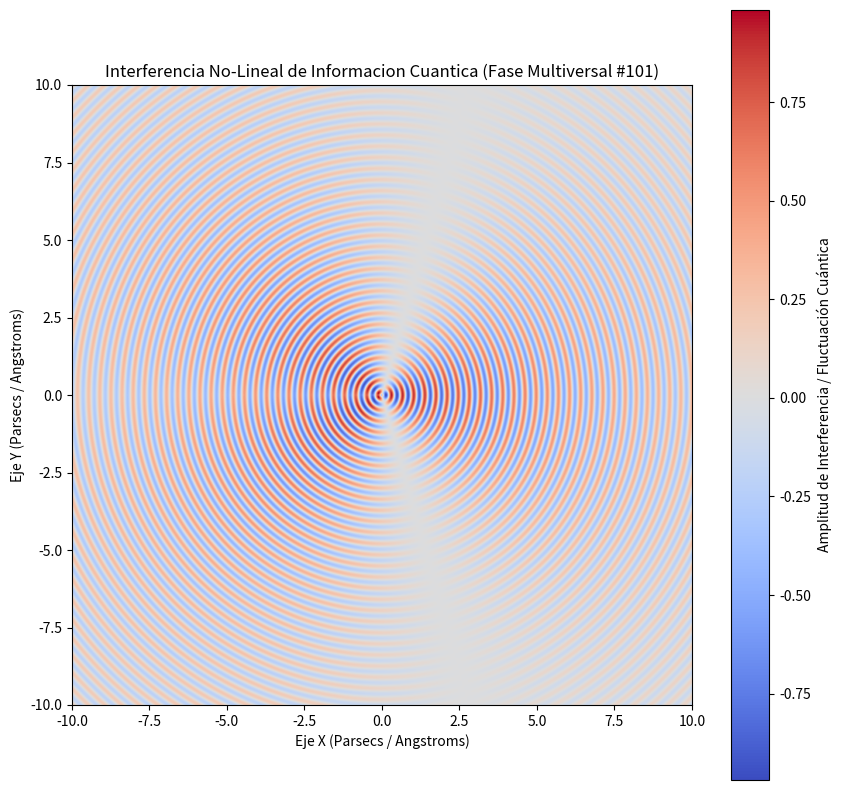

Source code (Python):
%matplotlib inline
# Simulación Multiversal: Informacion Cuantica - Variante 101
import numpy as np
import matplotlib.pyplot as plt

# Parámetros Físicos No-Lineales
omega_1 = 17.482
omega_2 = 1.21
lambda_decay = 0.117
phase_shift = 2.432

x = np.linspace(-10, 10, 800)
y = np.linspace(-10, 10, 800)
X, Y = np.meshgrid(x, y)

# Dinámica de Fluidos / Campos Tensor-Escalares (Fase Multiversal)
R = np.sqrt(X**2 + Y**2) + 1e-5
Z = (np.sin(omega_1 * R + phase_shift) * np.cos(omega_2 * np.arctan2(Y, X))) * np.exp(-lambda_decay * R)

plt.figure(figsize=(10, 10))
plt.imshow(Z, cmap='coolwarm', extent=[-10, 10, -10, 10], origin='lower')
plt.colorbar(label='Amplitud de Interferencia / Fluctuación Cuántica')
plt.title(r'Interferencia No-Lineal de Informacion Cuantica (Fase Multiversal #101)')
plt.xlabel('Eje X (Parsecs / Angstroms)')
plt.ylabel('Eje Y (Parsecs / Angstroms)')
plt.show()
